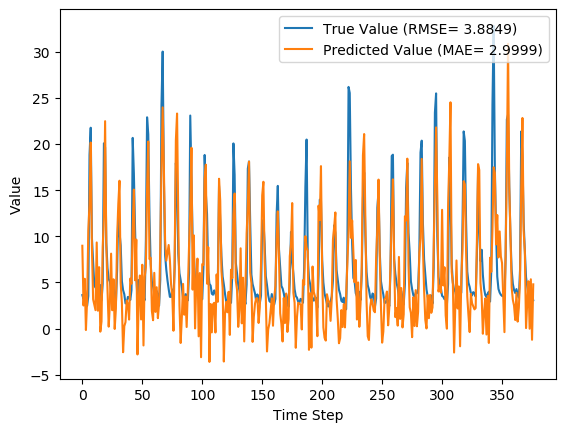

The data file committed next to this chart (first rows):
y_true, y_pred, y_true_scaled, y_pred_scaled
3.63, 8.975, 0.08847, 0.2556
3.21, 2.501, 0.07534, 0.05319
4.29, 5.398, 0.1091, 0.1437
3.67, -0.1566, 0.08972, -0.0299
2.46, 3.09, 0.05189, 0.0716
3.54, 10.64, 0.08565, 0.3075
18.82, 13.48, 0.5633, 0.3962
21.76, 20.16, 0.6552, 0.6051
9.83, 8.821, 0.2823, 0.2507
7.16, 3.177, 0.1988, 0.07431
4.67, 2.575, 0.121, 0.05549
4.44, 1.997, 0.1138, 0.03741
4.4, 9.331, 0.1125, 0.2667
3.83, 1.936, 0.09472, 0.03551
4.42, 6.655, 0.1132, 0.183
4.72, -0.3315, 0.1225, -0.03537
3.03, 0.7727, 0.06971, -0.0008522
4.87, 8.868, 0.1272, 0.2522
20.07, 12.04, 0.6024, 0.3512
19.62, 22.47, 0.5883, 0.6774
9.33, 9.029, 0.2666, 0.2572
6.56, 4.192, 0.1801, 0.106
5.37, 0.2108, 0.1429, -0.01842
5.07, 2.759, 0.1335, 0.06125
4.02, 8.12, 0.1007, 0.2288
3.34, 1.987, 0.0794, 0.03711
4.47, 5.342, 0.1147, 0.142
3.61, -0.04122, 0.08784, -0.0263
2.75, 2.168, 0.06096, 0.04278
6.28, 9.762, 0.1713, 0.2801
12.55, 13.49, 0.3673, 0.3967
10.44, 16.02, 0.3013, 0.4757
9.01, 4.94, 0.2566, 0.1294
5.12, 2.737, 0.135, 0.06055
4.16, -2.56, 0.105, -0.105
3.72, 0.2559, 0.09128, -0.01701
2.73, 0.7024, 0.06033, -0.003051
2.73, 3.05, 0.06033, 0.07035
3.43, 2.654, 0.08221, 0.05795
3.4, 0.9758, 0.08128, 0.005495
3.1, 5.418, 0.0719, 0.1444
4.17, 4.869, 0.1053, 0.1272
20.66, 11.01, 0.6208, 0.3191
16.78, 15.06, 0.4995, 0.4457
10.67, 5.235, 0.3085, 0.1386
5.59, 9.644, 0.1497, 0.2765
3.31, -2.802, 0.07846, -0.1126
5.26, 2.955, 0.1394, 0.06737
3.05, 5.754, 0.07033, 0.1549
3.04, 0.9897, 0.07002, 0.005931
5.26, 6.917, 0.1394, 0.1912
3.41, -1.828, 0.08159, -0.08215
3.07, 5.607, 0.07096, 0.1503
9.62, 6.651, 0.2757, 0.1829
22.89, 15.27, 0.6905, 0.4525
21.04, 20.27, 0.6327, 0.6086
12.14, 7.531, 0.3545, 0.2104
7.0, 7.672, 0.1938, 0.2148
5.08, 1.909, 0.1338, 0.03466
4.58, 0.9056, 0.1182, 0.0033
... 317 more rows
